Image classification data set "raw" (NewbEkansh/agri-genomic-insurance on GitHub). Class labels (5): bacterial blight, blast, healthy, bacterial leaf blight, leaf blast.

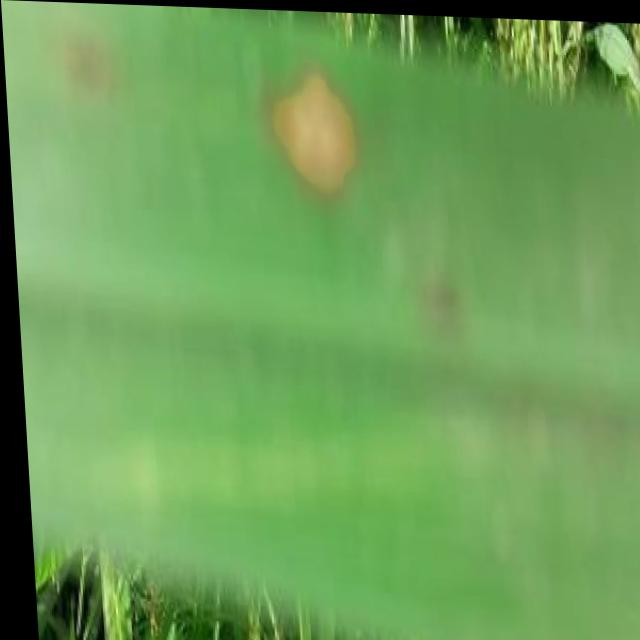
Label: blast

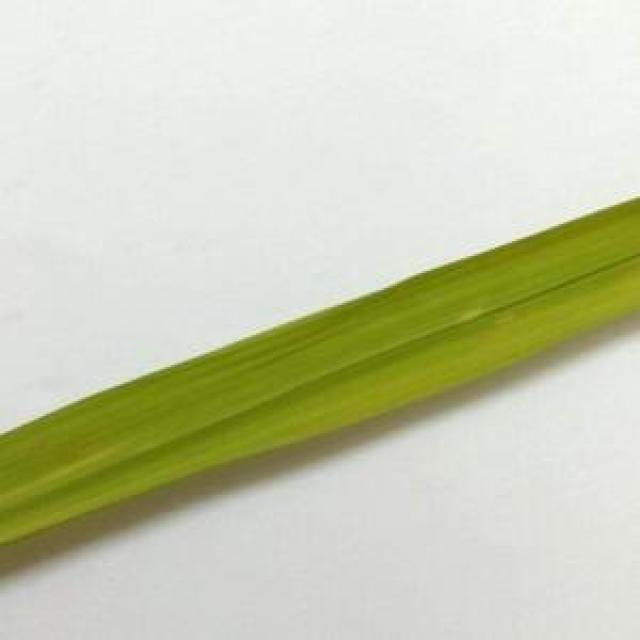
Label: healthy

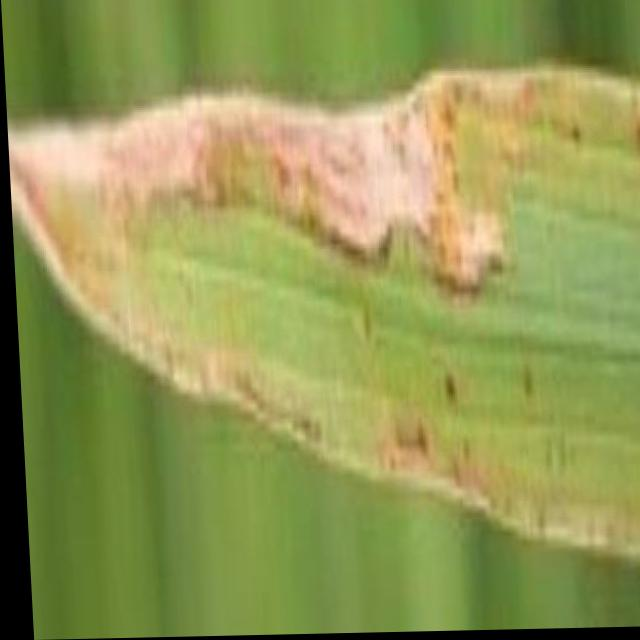
Label: bacterial blight

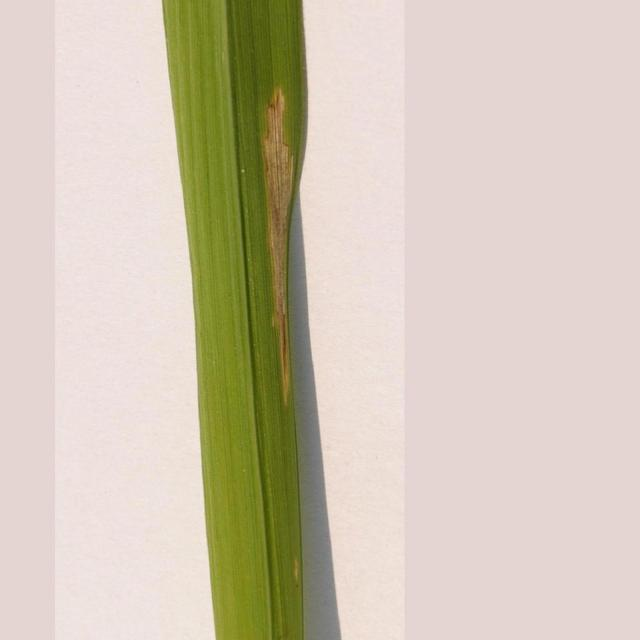
Label: bacterial leaf blight

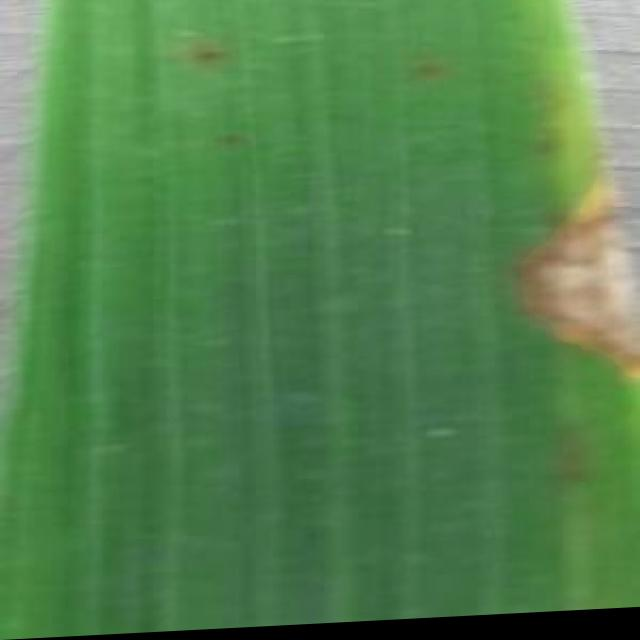
Label: blast

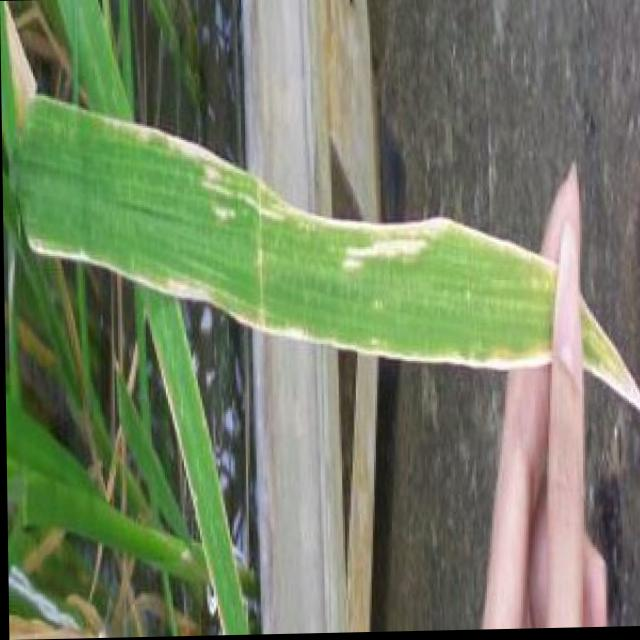
Label: bacterial blight
